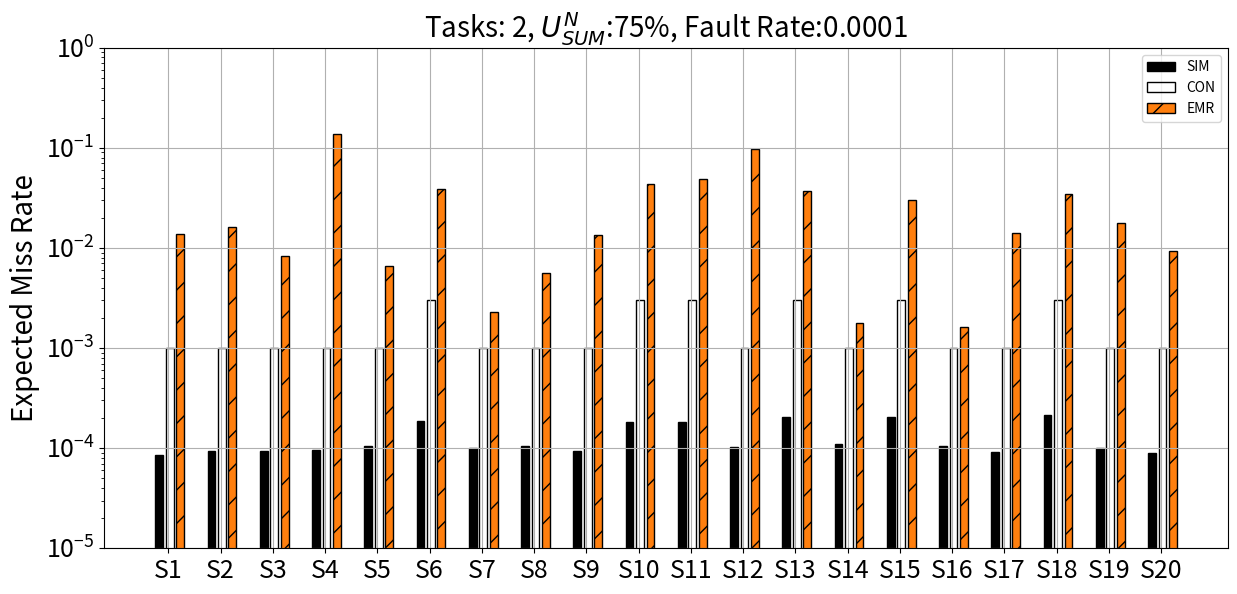

Generate this figure with matplotlib: (Note: this script raises an exception after producing the figure.)
import matplotlib
matplotlib.use('Agg')
import matplotlib.patches as mpatches
import random
import math
import numpy as np
import matplotlib.pyplot as plt
import itertools
from matplotlib import rcParams
from matplotlib.backends.backend_pdf import PdfPages

N = 20
width = 0.15 # the width of the bars
ind = np.arange(N) # the x locations for the groups

#fileName = 'diffrent_set_size'
fileName = 'sims'
folder = 'final_plot/'
perfault = []

# plot in pdf
pp = PdfPages(folder + fileName + '.pdf')

percentageU = 75
title = 'Tasks: '+ repr(2) + ', $U^N_{SUM}$:'+repr(percentageU)+'%' + ', Fault Rate:'+repr(10**-4)

plt.title(title, fontsize=20)
plt.grid(True)
plt.ylabel('Expected Miss Rate', fontsize=20)
ax = plt.subplot()
ax.set_yscale("log")
#ax.set_xlim([0, 11])
ax.set_ylim([10**-5,10**0])
ax.set_xticks(ind + width /2)
ax.set_xticklabels(('S1','S2','S3','S4','S5','S6','S7','S8','S9','S10','S11','S12','S13','S14','S15','S16','S17','S18','S19','S20'))
ax.tick_params(axis='both', which='major',labelsize=18)

SIM = [8.45e-05, 9.4e-05, 9.35e-05, 9.7e-05, 0.000105, 0.000186, 0.000101, 0.0001055, 9.4e-05, 0.000184, 0.000182, 0.0001035, 0.000206, 0.000111, 0.000205, 0.000106, 9.25e-05, 0.000213, 0.000101, 8.95e-05, 8.85e-05, 0.0, 0.000207, 9.65e-05, 9.05e-05, 0.000243]
#[8.45e-05, 9.4e-05, 9.35e-05, 9.7e-05, 0.000105, 0.000186, 0.000101, 0.0001055, 9.4e-05, 9.7e-05, 0.000184, 0.000182, 0.0001035, 0.000206, 0.000111, 0.000205, 0.0001025, 0.000106, 9.25e-05, 0.000213, 0.000101, 8.95e-05, 8.85e-05, 0.0, 0.000207, 9.65e-05, 9.05e-05, 0.000243]
CONV =[0.0010053685517187949031, 0.0010050283581860040246, 0.0010050109468929518394, 0.0010030602488507495633, 0.0010050109468794092278, 0.0030148929435695472194, 0.0010020093387333380717, 0.0010050109472946719814, 0.0010050221798409180395, 0.0030148929435695472194, 0.0030148929435695472194, 0.0010050362727498393625, 0.0030148929435695472194, 0.0010020009989874518292, 0.0030148929435695472194, 0.0010020025172624208554, 0.0010050221798561057422, 0.0030148929435695472194, 0.0010068847464266960405, 0.0010050164813971228616, 0.0010000337727699791769, 6.5561497176718002027e-08, 0.0030148929435695472194, 0.0010020009999315654303, 0.0010050176623350693234, 0.0030148929435695472194]
#[0.0010053685517187949031, 0.0010050283581860040246, 0.0010050109468929518394, 0.0010030602488507495633, 0.0010050109468794092278, 0.0030148929435695472194, 0.0010020093387333380717, 0.0010050109472946719814, 0.0010050221798409180395, 0.0010020009969879950499, 0.0030148929435695472194, 0.0030148929435695472194, 0.0010050362727498393625, 0.0030148929435695472194, 0.0010020009989874518292, 0.0030148929435695472194, 0.0010020009971426968134, 0.0010020025172624208554, 0.0010050221798561057422, 0.0030148929435695472194, 0.0010068847464266960405, 0.0010050164813971228616, 0.0010000337727699791769, 6.5561497176718002027e-08, 0.0030148929435695472194, 0.0010020009999315654303, 0.0010050176623350693234, 0.0030148929435695472194]
EMR =[0.0139450629923560, 0.0162080930165612, 0.00839879405437142, 0.138437021519246, 0.00663733900833972, 0.0389274708069242, 0.00231197003297432, 0.00568520020691726, 0.0135173451330998, 0.0430670974824760, 0.0487444703580032, 0.0981640264251833, 0.0374159686448752, 0.00179877954996446, 0.0304324433713488, 0.00160735368262164, 0.0141213676838256, 0.0345369667805539, 0.0177943976360550, 0.00925867834967103, 0.000258134467239860, 0.00102879870692213, 0.105410030290883, 0.000854470767647069, 0.0170310283779263, 0.0290942887226923]
#[0.0139450629923560, 0.0162080930165612, 0.00839879405437142, 0.138437021519246, 0.00663733900833972, 0.0389274708069242, 0.00231197003297432, 0.00568520020691726, 0.0135173451330998, 0.000245024189468552, 0.0430670974824760, 0.0487444703580032, 0.0981640264251833, 0.0374159686448752, 0.00179877954996446, 0.0304324433713488, 0.000853877971175162, 0.00160735368262164, 0.0141213676838256, 0.0345369667805539, 0.0177943976360550, 0.00925867834967103, 0.000258134467239860, 0.00102879870692213, 0.105410030290883, 0.000854470767647069, 0.0170310283779263, 0.0290942887226923]
print(len(SIM))
print(len(CONV))
print(len(EMR))
SIM = SIM[:20]
CONV = CONV[:20]
EMR = EMR[:20]

try:
    rects1 = ax.bar(ind-0.1, SIM, width, color='black', edgecolor='black')
    rects2 = ax.bar(ind+0.1, CONV, width, fill=False, edgecolor='black')
    rects3 = ax.bar(ind+0.3, EMR, width, edgecolor='black', hatch="/")
    ax.legend((rects1[0], rects2[0], rects3[0]), ('SIM', 'CON', 'EMR'))
except ValueError:
    print("ValueError")
figure = plt.gcf()
figure.set_size_inches([14.5,6.5])

#plt.legend(handles=[set1, set2, set3, set4, set5], fontsize=12, frameon=True, loc=3)

pp.savefig()
plt.clf()
pp.close()

